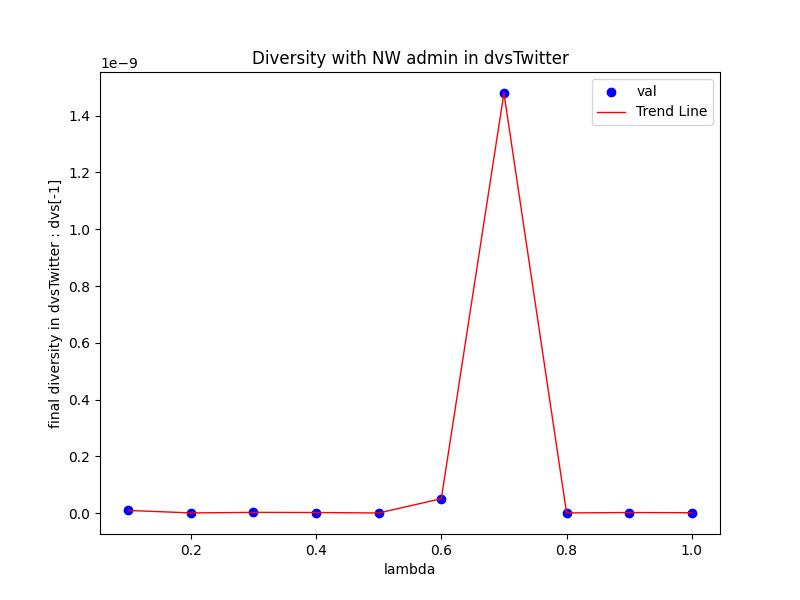

Data behind this chart, as committed beside it:
Lambda, val
0.1, 9.182688004899284E-12
0.2, 4.1273581425704443E-13
0.3, 2.289931261541808E-12
0.4, 1.8435812913081792E-12
0.5, 1.157731790584619E-13
0.6, 5.0528248391438334E-11
0.7, 1.4800818256954919E-9
0.8, 3.1082436268728626E-13
0.9, 1.7996375073289914E-12
1.0, 1.0973414852160246E-12
